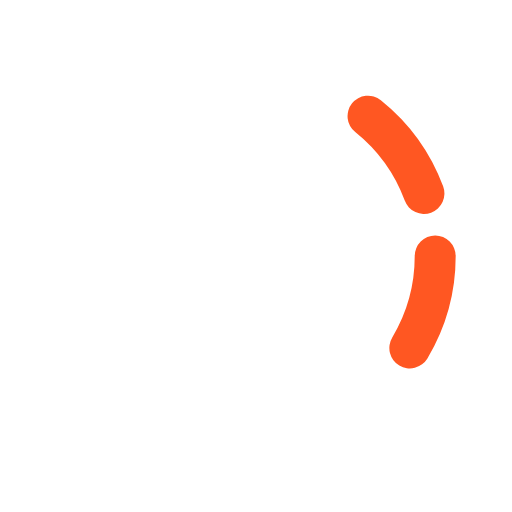
t = 0.00 s
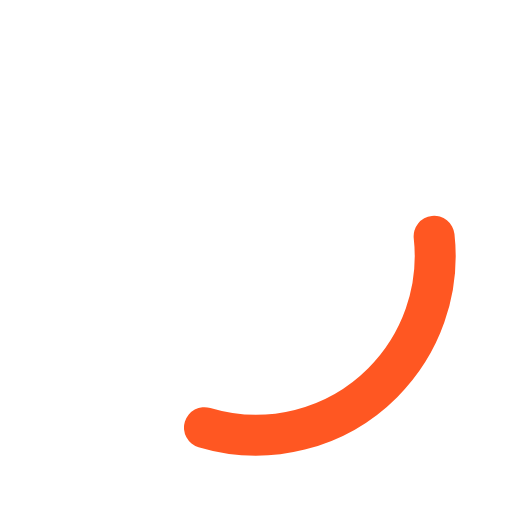
t = 0.36 s
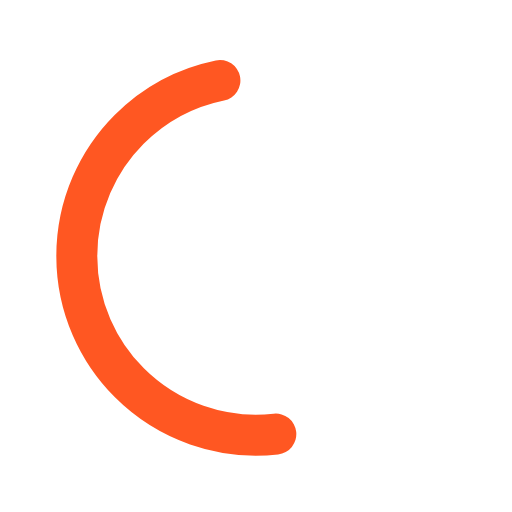
t = 1.07 s
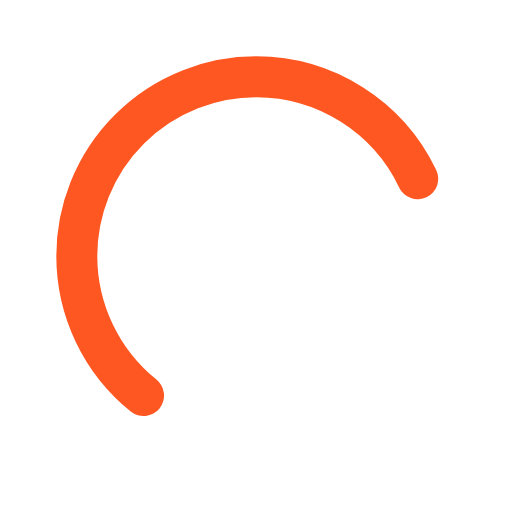
t = 1.43 s
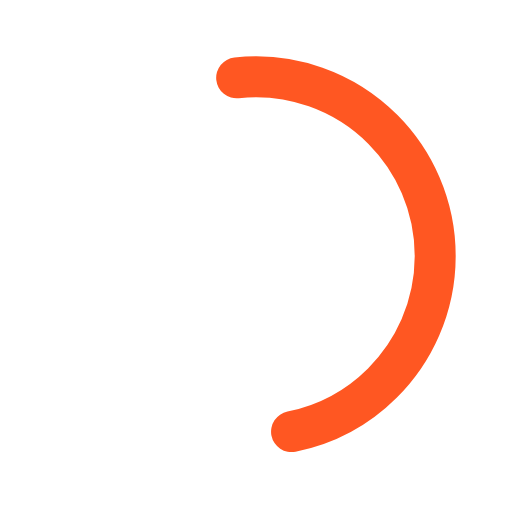
t = 1.79 s
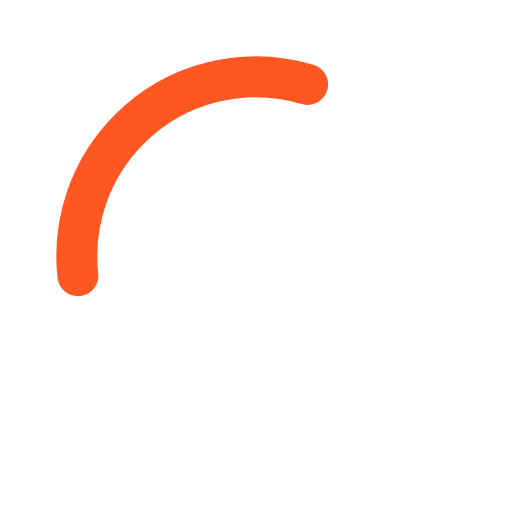
t = 2.50 s

The animated SVG that drew these frames (rendered in a browser with its animation timeline set to each time). Animation: 2 SMIL elements (animate=1,animateTransform=1); one cycle of 2.86 s, repeats indefinitely.

<svg xmlns="http://www.w3.org/2000/svg" xmlns:xlink="http://www.w3.org/1999/xlink" style="margin:auto;background:#fff;display:block; background:none; " width="40px" height="40px" viewBox="0 0 100 100" preserveAspectRatio="xMidYMid">
<circle cx="50" cy="50" r="35" stroke="transparent" stroke-width="10" fill="none"></circle>
<circle cx="50" cy="50" r="35" stroke="#ff5722" stroke-width="8" stroke-linecap="round" fill="none" transform="rotate(491.463 50 50)">
  <animateTransform attributeName="transform" type="rotate" repeatCount="indefinite" dur="2.857142857142857s" values="0 50 50;180 50 50;720 50 50" keyTimes="0;0.5;1"></animateTransform>
  <animate attributeName="stroke-dasharray" repeatCount="indefinite" dur="2.857142857142857s" values="18.84955592153876 169.64600329384882;94.2477796076938 94.24777960769377;18.84955592153876 169.64600329384882" keyTimes="0;0.5;1"></animate>
</circle>
</svg>